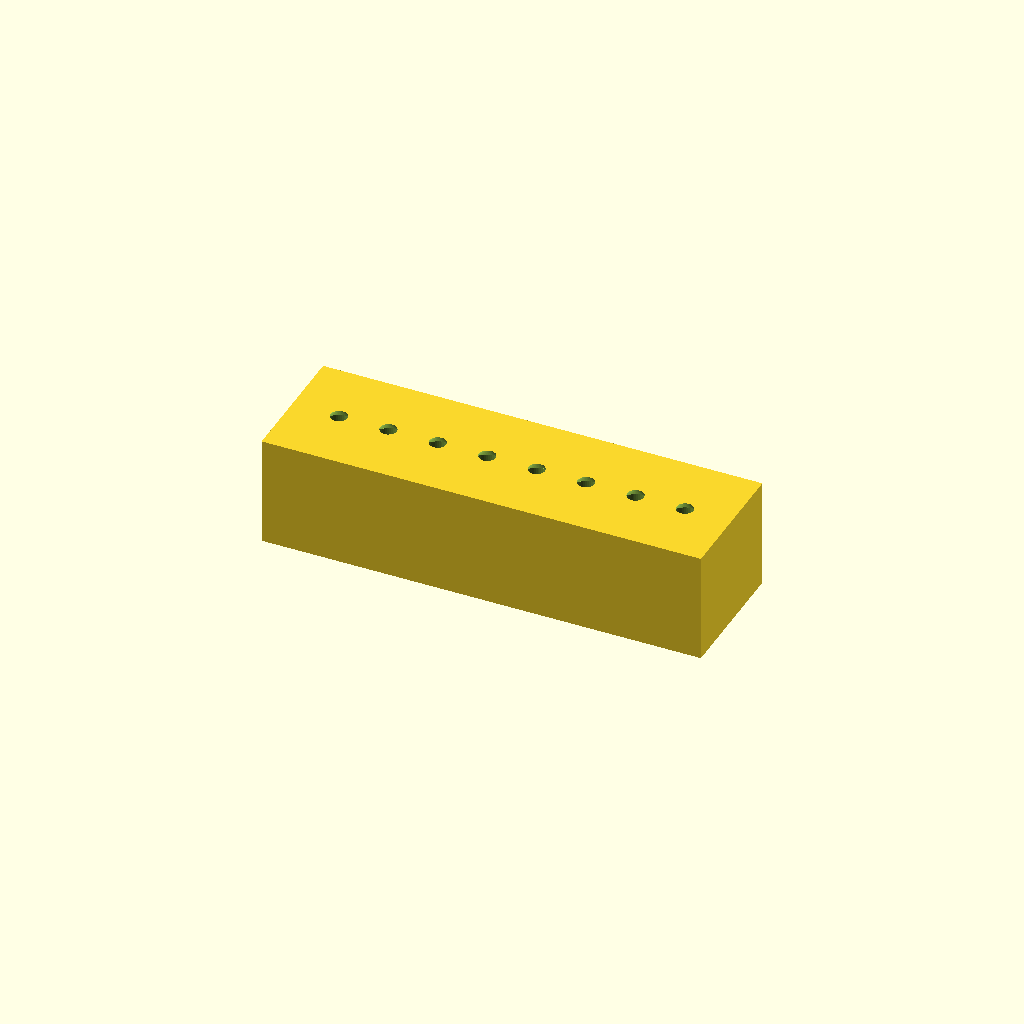
Cell 1: rendered with the file's own defaults.
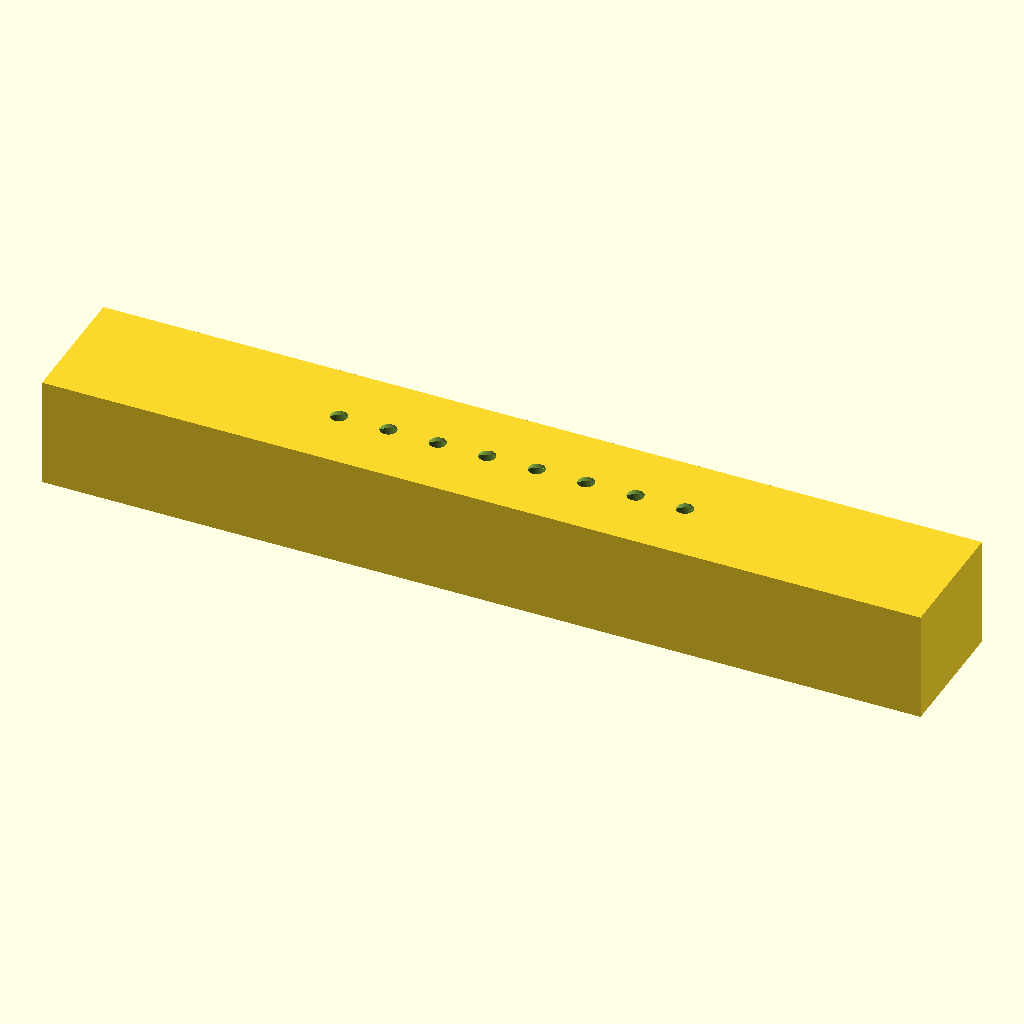
Cell 2: block_length = 160 (everything else at default).
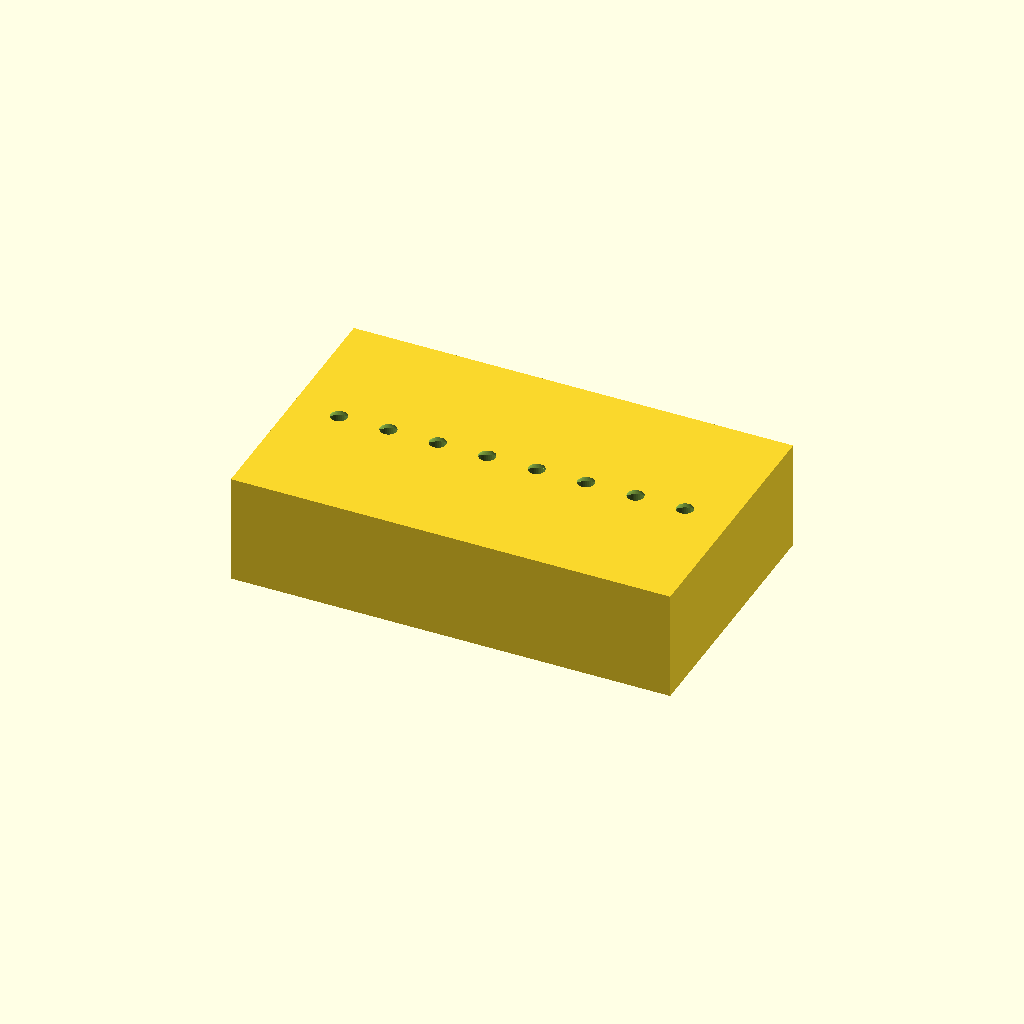
Cell 3 — block_width set to 48, the other parameters unchanged.
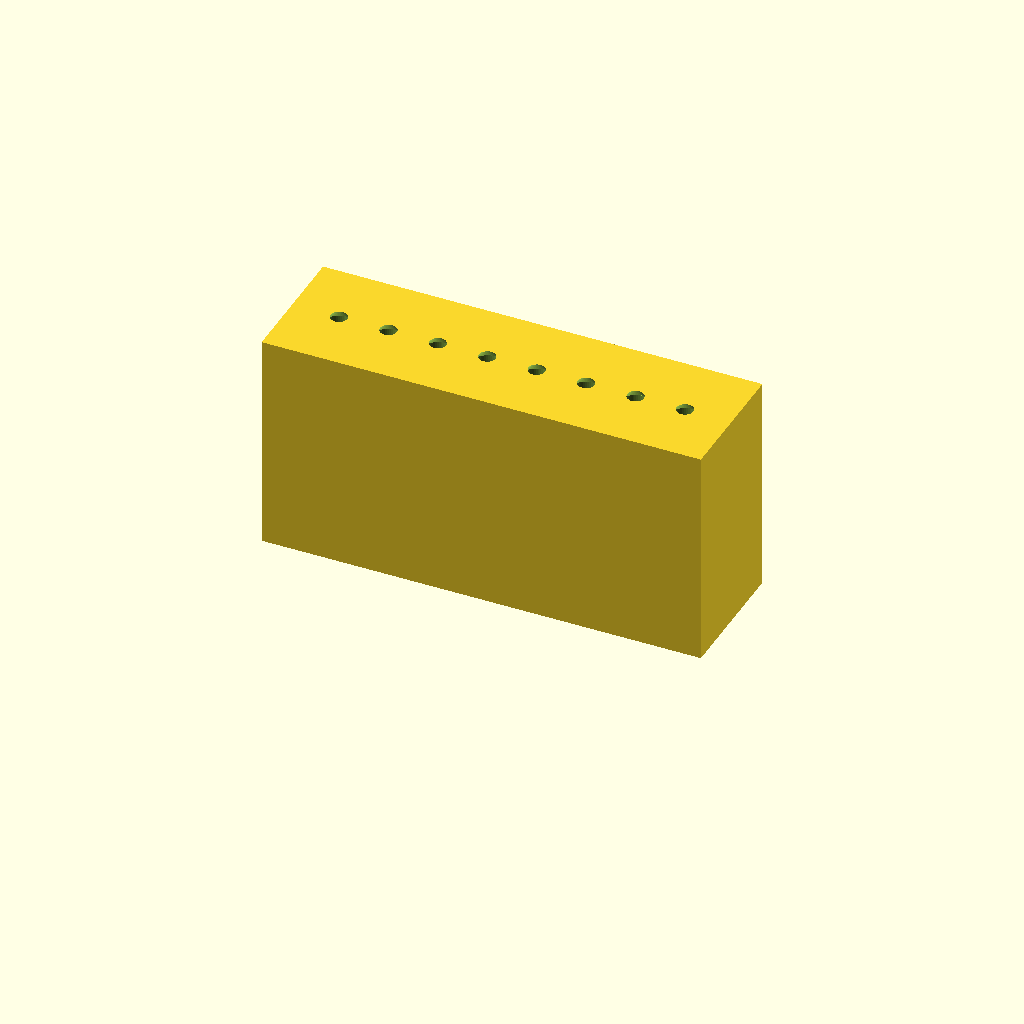
Cell 4 — block_height set to 40, the other parameters unchanged.
All cells are drawn from one camera (rotation 55°, 0°, 25°, orthographic, colour scheme Cornfield), so only the parameter changes between them.
The OpenSCAD source (bench/heldout/harness/bench/results/r4-qwen36-std/code/tiiny_Qwen_Qwen3.6-27B/pcr_strip_magnet_rack_s0_a0.scad):
// Magnetic bead rack for one 8-tube strip of 0.2 mL PCR tubes
// Dimensions measured with calipers

// Block dimensions
block_length = 80;   // X
block_width = 24;    // Y
block_height = 20;   // Z

// Tube seat parameters
tube_seat_diameter_top = 6.4;
tube_seat_diameter_bottom = 3;
tube_seat_depth_top = 12; // z from top (20-12=8)
tube_seat_depth_bottom = 2; // z from top (20-2=18)
tube_spacing = 9; // centre-to-centre
num_tubes = 8;

// Magnet pocket parameters
magnet_pocket_length = 60.4; // X
magnet_pocket_width = 3.3;   // Y
magnet_pocket_height = 10.2; // Z
magnet_pocket_y_offset = 6;  // centred at y = -6 and y = 6

$fn = 64;

// Main block
difference() {
    // Solid block
    translate([-block_length/2, -block_width/2, 0])
        cube([block_length, block_width, block_height]);

    // Tube seats
    for (i = [0:num_tubes-1]) {
        x_pos = (i - (num_tubes-1)/2) * tube_spacing;
        
        // Cylindrical part (top)
        translate([x_pos, 0, block_height - tube_seat_depth_top])
            cylinder(h = tube_seat_depth_top - tube_seat_depth_bottom + 0.01, 
                     r = tube_seat_diameter_top/2, center = false);
        
        // Conical part (bottom)
        translate([x_pos, 0, block_height - tube_seat_depth_bottom])
            cylinder(h = tube_seat_depth_bottom + 0.01, 
                     r1 = tube_seat_diameter_top/2, 
                     r2 = tube_seat_diameter_bottom/2, 
                     center = false);
    }

    // Magnet pockets (open at bottom)
    // Left pocket (y = -6)
    translate([-magnet_pocket_length/2, -magnet_pocket_y_offset - magnet_pocket_width/2, 0])
        cube([magnet_pocket_length + 0.01, magnet_pocket_width + 0.01, magnet_pocket_height + 0.01]);
    
    // Right pocket (y = 6)
    translate([-magnet_pocket_length/2, magnet_pocket_y_offset - magnet_pocket_width/2, 0])
        cube([magnet_pocket_length + 0.01, magnet_pocket_width + 0.01, magnet_pocket_height + 0.01]);
}
Customizer parameters (derived from the source; name, type, default, range or options):
block_length: number, default 80
block_width: number, default 24
block_height: number, default 20
tube_seat_diameter_top: number, default 6.4
tube_seat_diameter_bottom: number, default 3
tube_seat_depth_top: number, default 12
tube_seat_depth_bottom: number, default 2
tube_spacing: number, default 9
num_tubes: number, default 8
magnet_pocket_length: number, default 60.4
magnet_pocket_width: number, default 3.3
magnet_pocket_height: number, default 10.2
magnet_pocket_y_offset: number, default 6
